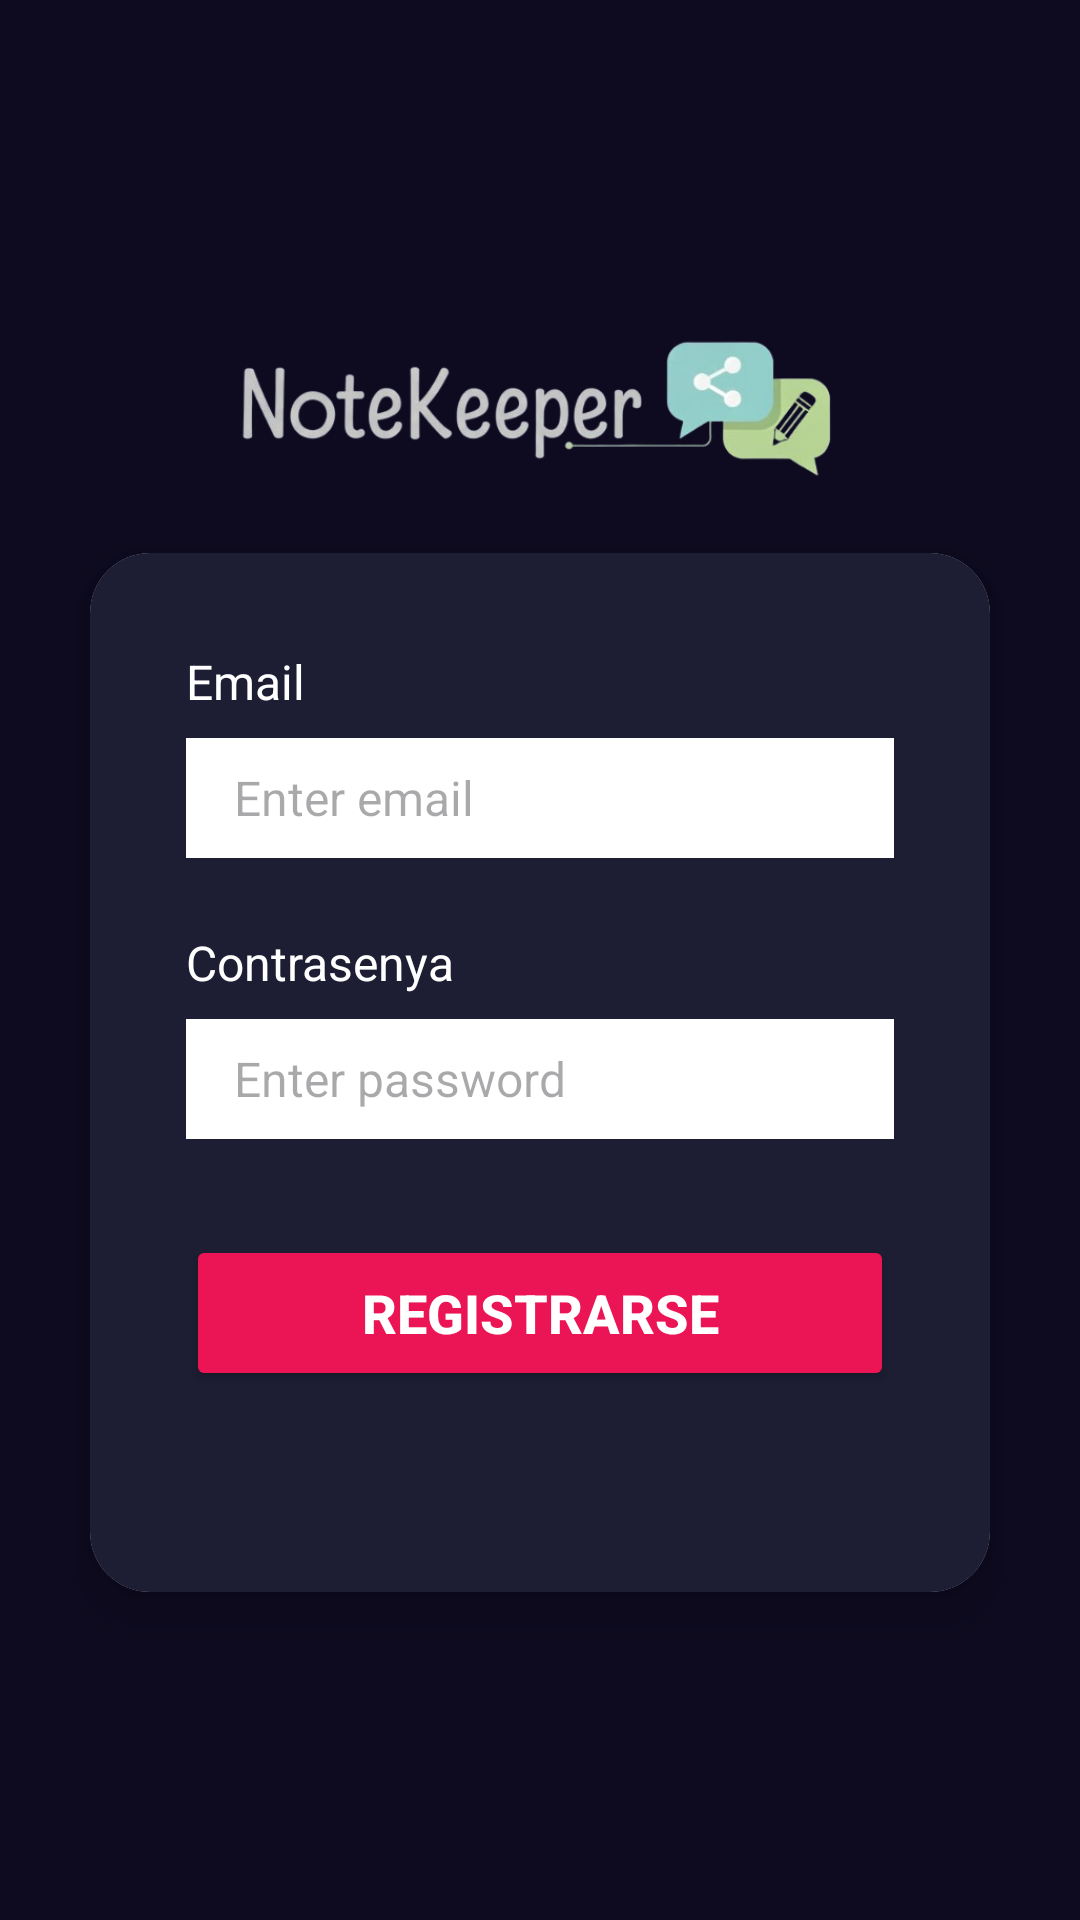

Here is an Android app screen rendered from its layout file. Give the layout XML and the strings, colors and styles it references.
<!-- AndroidManifest.xml: application theme Theme.NoteKeeper -->
<!-- res/layout/fragment_sign_in.xml -->
<?xml version="1.0" encoding="utf-8"?>
<androidx.constraintlayout.widget.ConstraintLayout xmlns:android="http://schemas.android.com/apk/res/android"
    xmlns:tools="http://schemas.android.com/tools"
    android:layout_width="match_parent"
    android:layout_height="match_parent"
    xmlns:app="http://schemas.android.com/apk/res-auto"
    android:background="@color/background_app"
    tools:context=".ViewModel.SignIn">

    <ImageView
        android:layout_width="wrap_content"
        android:layout_height="55dp"
        android:src="@drawable/notekeeper"
        android:layout_marginBottom="20dp"
        android:id="@+id/imageLogo"
        app:layout_constraintTop_toTopOf="parent"
        app:layout_constraintBottom_toTopOf="@+id/card_inicar_session"
        app:layout_constraintStart_toStartOf="parent"
        app:layout_constraintEnd_toEndOf="parent"
        app:layout_constraintVertical_chainStyle="packed"/>


    <androidx.cardview.widget.CardView
        android:layout_width="0dp"
        android:layout_height="wrap_content"
        android:layout_marginStart="30dp"
        android:layout_marginEnd="30dp"
        app:cardCornerRadius="20dp"
        app:cardElevation="8dp"
        android:id="@+id/card_inicar_session"
        app:layout_constraintStart_toStartOf="parent"
        app:layout_constraintEnd_toEndOf="parent"
        app:layout_constraintTop_toBottomOf="@+id/imageLogo"
        app:layout_constraintBottom_toBottomOf="parent"
        app:layout_constraintVertical_bias="0.3">


        <LinearLayout
            android:layout_width="match_parent"
            android:layout_height="wrap_content"
            android:orientation="vertical"
            android:layout_gravity="center_horizontal"
            android:padding="32dp"
            android:background="@color/background_component">


            <TextView
                android:id="@+id/tvEmailLabel"
                android:layout_width="wrap_content"
                android:layout_height="wrap_content"
                android:text="Email"
                android:textSize="16sp"
                android:textColor="@color/white"
                android:layout_marginBottom="8dp"/>


            <EditText
                android:layout_width="match_parent"
                android:layout_height="40dp"
                android:id="@+id/email"
                android:background="@color/white"
                android:layout_marginBottom="24dp"
                android:paddingStart="16dp"
                android:paddingEnd="16dp"
                android:hint="Enter email"
                android:textSize="16sp"
                android:textColor="@color/black"
                android:inputType="textEmailAddress"/>


            <TextView
                android:id="@+id/tvPassLabel"
                android:layout_width="wrap_content"
                android:layout_height="wrap_content"
                android:text="Contrasenya"
                android:textSize="16sp"
                android:textColor="@color/white"
                android:layout_marginBottom="8dp"/>


            <EditText
                android:layout_width="match_parent"
                android:layout_height="40dp"
                android:id="@+id/password"
                android:background="@color/white"
                android:layout_marginBottom="32dp"
                android:paddingStart="16dp"
                android:paddingEnd="16dp"
                android:inputType="textPassword"
                android:hint="Enter password"
                android:textSize="16sp"
                android:textColor="@color/black"/>


            <Button
                android:layout_width="match_parent"
                android:layout_height="52dp"
                android:text="Registrarse"
                android:id="@+id/btnRegistrar"
                android:textSize="18sp"
                android:textStyle="bold"
                android:backgroundTint="@color/background_button"
                android:textColor="@color/white"
                app:cornerRadius="12dp"/>

            <TextView
                    android:id="@+id/tvMissatgeError"
                    android:layout_width="match_parent"
                    android:layout_height="wrap_content"
                    android:layout_marginTop="16dp"
                    android:textAlignment="center"
                    android:textColor="@color/red"
                    android:textSize="14sp"
                    android:textStyle="bold"
                    android:visibility="visible" />

        </LinearLayout>


    </androidx.cardview.widget.CardView>

</androidx.constraintlayout.widget.ConstraintLayout>
<!-- resources referenced by this layout -->
<resources>
  <color name="background_app">#0E0B20</color>
  <color name="background_button">#EB1555</color>
  <color name="background_component">#1D1E33</color>
  <color name="black">#FF000000</color>
  <color name="red">#B80C0C</color>
  <color name="white">#FFFFFFFF</color>
  <!-- drawable notekeeper: png bitmap (drawable, 65851 bytes) -->
  <style name="Theme.NoteKeeper" parent="Base.Theme.NoteKeeper" />
  <style name="Base.Theme.NoteKeeper" parent="Theme.Material3.DayNight.NoActionBar">
          
          
      </style>
</resources>
